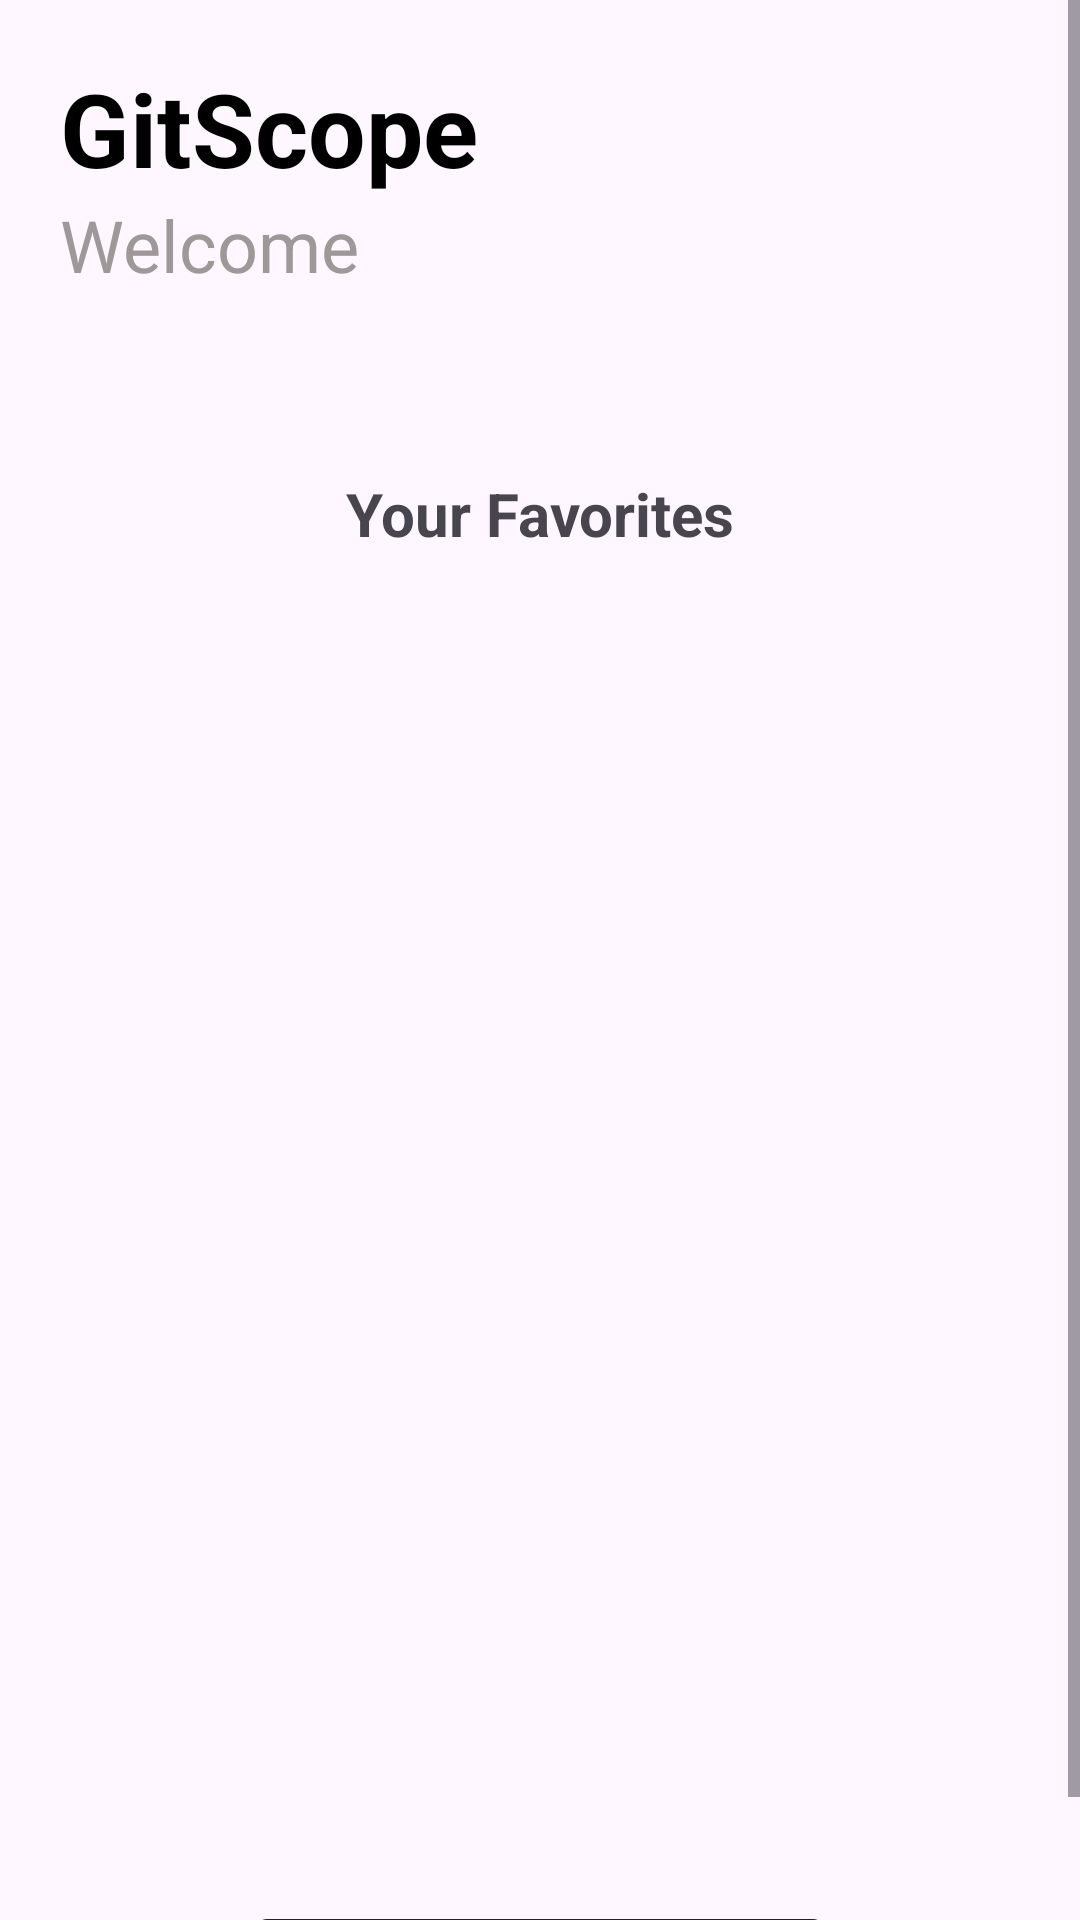

Here is an Android app screen rendered from its layout file. Give the layout XML and the strings, colors and styles it references.
<!-- AndroidManifest.xml: application theme Theme.GitScope -->
<!-- res/layout/fragment_home.xml -->
<?xml version="1.0" encoding="utf-8"?>
<ScrollView xmlns:android="http://schemas.android.com/apk/res/android"
    android:layout_width="match_parent"
    android:layout_height="match_parent"
    xmlns:app="http://schemas.android.com/apk/res-auto"
    android:fillViewport="true">

    <LinearLayout
        android:layout_width="match_parent"
        android:layout_height="match_parent"
        android:orientation="vertical">

        <TextView
            android:id="@+id/textView3"
            android:layout_width="match_parent"
            android:layout_height="wrap_content"
            android:layout_marginLeft="20dp"
            android:layout_marginTop="20dp"
            android:text="GitScope"
            android:textColor="@color/black"
            android:textSize="34sp"
            android:textStyle="bold" />

        <TextView
            android:id="@+id/welcome"
            android:layout_width="match_parent"
            android:layout_height="wrap_content"
            android:layout_marginLeft="20dp"
            android:layout_marginBottom="40dp"
            android:paddingBottom="20dp"
            android:text="Welcome"
            android:textColor="#9E9898"
            android:textSize="24sp" />

        <TextView
            android:id="@+id/textView6"
            android:layout_width="match_parent"
            android:layout_height="wrap_content"
            android:layout_marginBottom="20dp"
            android:gravity="center"
            android:text="Your Favorites"
            android:textSize="20sp"
            android:textStyle="bold" />

        <androidx.recyclerview.widget.RecyclerView
            android:id="@+id/favoritesRecyclerView"
            android:layout_width="match_parent"
            android:layout_height="391dp" />

        <com.google.android.material.button.MaterialButton
            android:id="@+id/logoutBtn"
            android:layout_width="200dp"
            android:layout_height="wrap_content"
            android:layout_gravity="center"
            android:layout_marginTop="40dp"
            android:backgroundTint="@color/dark_grey"
            android:shadowColor="@color/dark_grey"
            android:text="Logout"
            android:textColor="@color/white"
            android:textColorLink="@color/white"
            android:textSize="20sp"
            app:backgroundTint="@color/dark_grey"
            app:cornerRadius="10dp" />
    </LinearLayout>
</ScrollView>
<!-- resources referenced by this layout -->
<resources>
  <color name="black">#FF000000</color>
  <color name="dark_grey">#1E2128</color>
  <color name="white">#FFFFFFFF</color>
  <style name="Theme.GitScope" parent="Base.Theme.GitScope" />
  <style name="Base.Theme.GitScope" parent="Theme.Material3.DayNight.NoActionBar">
          
          
      </style>
</resources>
